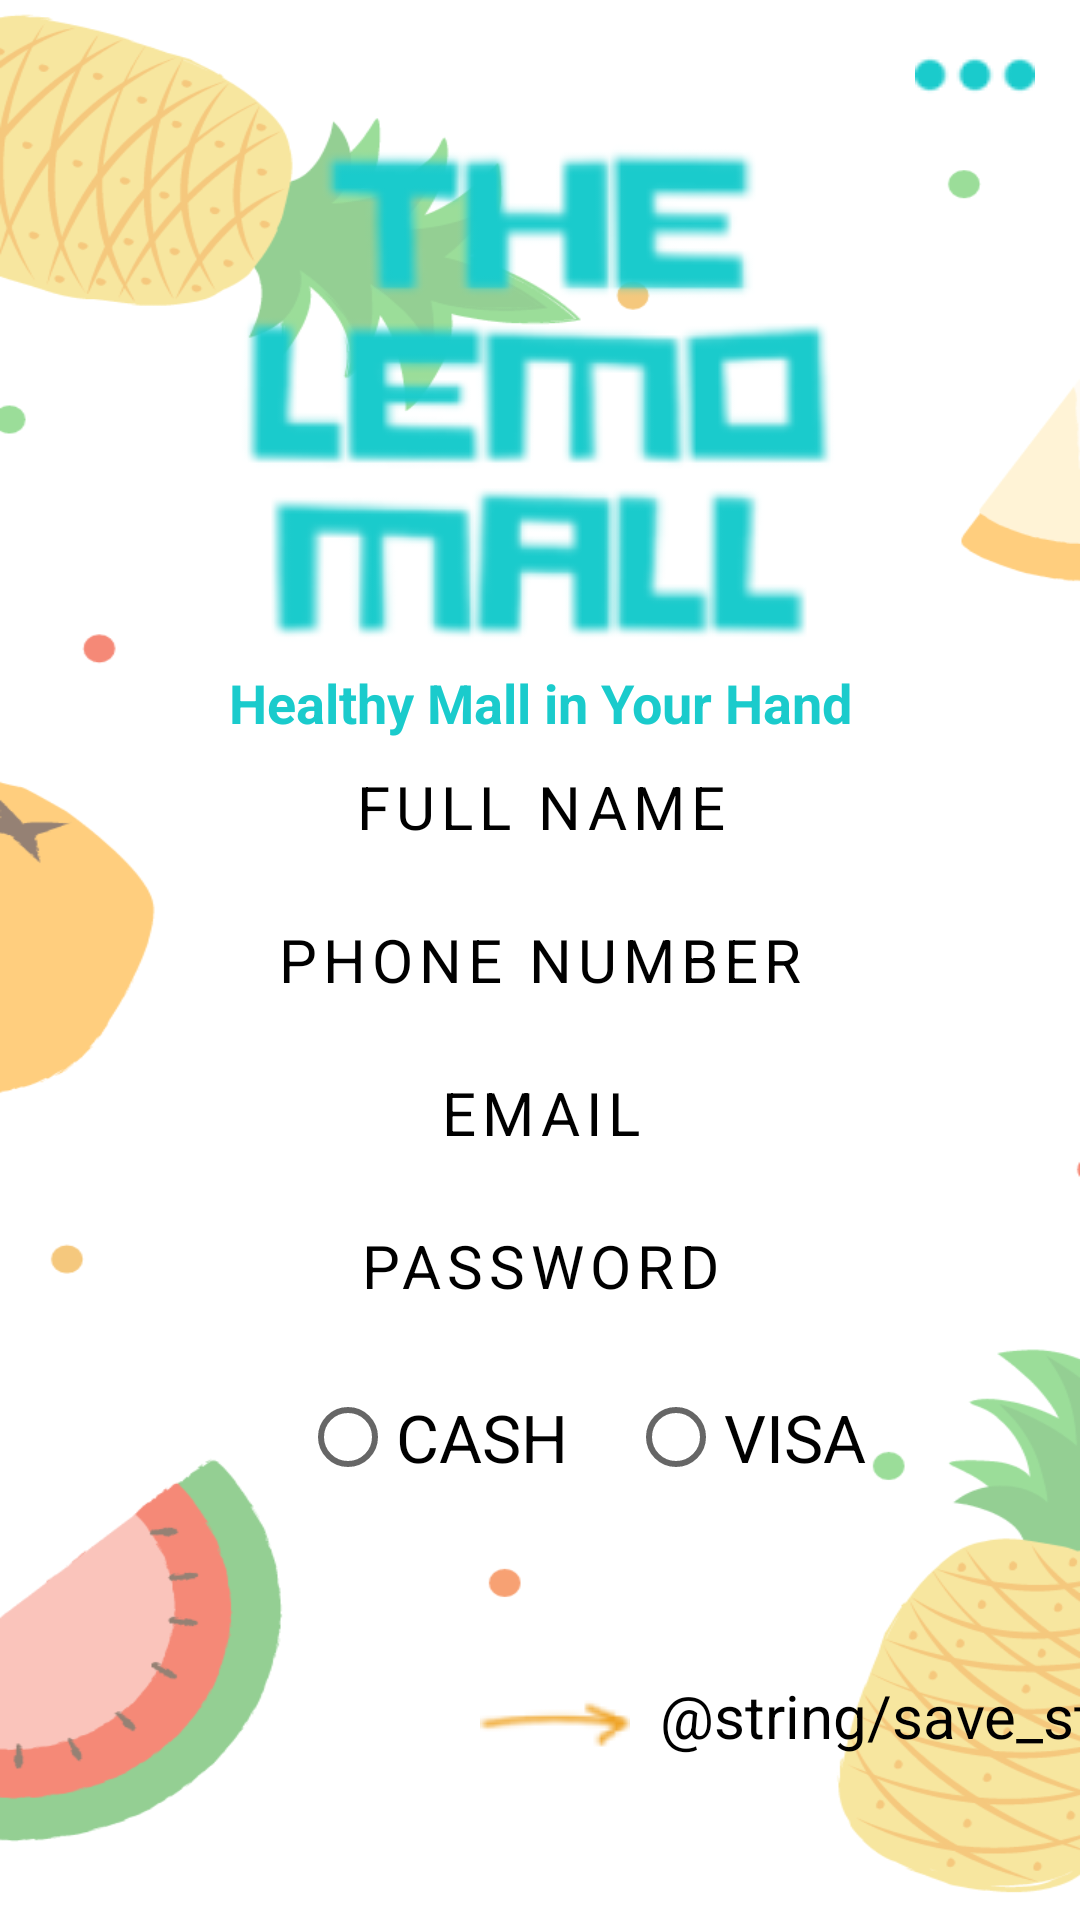

Write the Android layout XML for this screen, with the resource values it uses.
<!-- AndroidManifest.xml: application theme Theme.LemoMall -->
<!-- res/layout/activity_account_screen.xml -->
<?xml version="1.0" encoding="utf-8"?>
<androidx.constraintlayout.widget.ConstraintLayout xmlns:android="http://schemas.android.com/apk/res/android"
    xmlns:app="http://schemas.android.com/apk/res-auto"
    xmlns:tools="http://schemas.android.com/tools"
    android:layout_width="match_parent"
    android:layout_height="match_parent"
    android:background="@drawable/bg_home"
    tools:context=".ui.AccountScreen">

    <include
        android:id="@+id/include2"
        layout="@layout/base_menu"
        app:layout_constraintEnd_toEndOf="parent"
        app:layout_constraintStart_toStartOf="parent"
        app:layout_constraintTop_toTopOf="parent" />

    <ImageView
        android:id="@+id/iv_logo_splash"
        android:layout_width="wrap_content"
        android:layout_height="wrap_content"
        android:layout_marginTop="5dp"
        android:src="@drawable/ic_logo_account"
        app:layout_constraintEnd_toEndOf="parent"
        app:layout_constraintHorizontal_bias="0.495"
        app:layout_constraintStart_toStartOf="parent"
        app:layout_constraintTop_toBottomOf="@+id/include2"
        tools:ignore="MissingConstraints" />

    <TextView
        android:id="@+id/textView"
        android:layout_width="match_parent"
        android:layout_height="wrap_content"
        android:layout_marginTop="5dp"
        android:gravity="center"
        android:text="@string/healthy_mall_in_your_hand"
        android:textColor="@color/light_blue"
        android:textSize="18sp"
        android:textStyle="bold"
        app:layout_constraintEnd_toEndOf="parent"
        app:layout_constraintStart_toStartOf="parent"
        app:layout_constraintTop_toBottomOf="@id/iv_logo_splash"/>


    <EditText
        android:id="@+id/account_edittext_full_name"
        android:layout_width="280dp"
        android:layout_height="50dp"
        android:layout_margin="12dp"
        android:background="@drawable/edit_text_shape_account"
        android:hint="@string/full_name_hint_str"
        android:inputType="textPersonName"
        android:letterSpacing="0.1"
        android:padding="6dp"
        android:textAlignment="center"
        android:textColor="@color/black"
        android:textColorHint="@color/black"
        android:textSize="20sp"
        app:layout_constraintBottom_toBottomOf="parent"
        app:layout_constraintEnd_toEndOf="parent"
        app:layout_constraintHorizontal_bias="0.500"
        app:layout_constraintStart_toStartOf="parent"
        app:layout_constraintTop_toTopOf="parent"
        app:layout_constraintVertical_bias="0.410"
        tools:ignore="MissingConstraints,TouchTargetSizeCheck" />

    <EditText
        android:id="@+id/account_edittext_phone"
        android:layout_width="280dp"
        android:layout_height="50dp"
        android:layout_margin="12dp"
        android:background="@drawable/edit_text_shape_account"
        android:hint="@string/phone_hint_str"
        android:inputType="phone"
        android:letterSpacing="0.1"
        android:padding="6dp"
        android:textAlignment="center"
        android:textColor="@color/black"
        android:textColorHint="@color/black"
        android:textSize="20sp"
        app:layout_constraintBottom_toBottomOf="parent"
        app:layout_constraintEnd_toEndOf="parent"
        app:layout_constraintHorizontal_bias="0.500"
        app:layout_constraintStart_toStartOf="parent"
        app:layout_constraintTop_toTopOf="parent"
        app:layout_constraintVertical_bias="0.500"
        tools:ignore="MissingConstraints,TouchTargetSizeCheck" />


    <EditText
        android:id="@+id/account_edittext_email"
        android:layout_width="280dp"
        android:layout_height="50dp"
        android:layout_margin="12dp"
        android:background="@drawable/edit_text_shape_account"
        android:hint="@string/email_hint_str"
        android:inputType="textEmailAddress"
        android:letterSpacing="0.1"
        android:padding="6dp"
        android:textAlignment="center"
        android:textColor="@color/black"
        android:textColorHint="@color/black"
        android:textSize="20sp"
        app:layout_constraintBottom_toBottomOf="parent"
        app:layout_constraintEnd_toEndOf="parent"
        app:layout_constraintHorizontal_bias="0.500"
        app:layout_constraintStart_toStartOf="parent"
        app:layout_constraintTop_toTopOf="parent"
        app:layout_constraintVertical_bias="0.590"
        tools:ignore="MissingConstraints,TouchTargetSizeCheck" />

    <EditText
        android:id="@+id/account_edittext_password"
        android:layout_width="280dp"
        android:layout_height="50dp"
        android:layout_margin="12dp"
        android:background="@drawable/edit_text_shape_account"
        android:hint="@string/password_hint_str"
        android:inputType="textPassword"
        android:letterSpacing="0.1"
        android:padding="6dp"
        android:textAlignment="center"
        android:textColor="@color/black"
        android:textColorHint="@color/black"
        android:textSize="20sp"
        app:layout_constraintBottom_toBottomOf="parent"
        app:layout_constraintEnd_toEndOf="parent"
        app:layout_constraintHorizontal_bias="0.500"
        app:layout_constraintStart_toStartOf="parent"
        app:layout_constraintTop_toTopOf="parent"
        app:layout_constraintVertical_bias="0.680"
        tools:ignore="MissingConstraints,TouchTargetSizeCheck" />

    <RadioGroup
        android:id="@+id/account_radio_group"
        android:layout_width="match_parent"
        android:layout_height="wrap_content"
        android:layout_marginTop="8dp"
        android:orientation="horizontal"
        app:layout_constraintStart_toStartOf="parent"
        app:layout_constraintTop_toBottomOf="@+id/account_edittext_password">

        <RadioButton
            android:layout_width="wrap_content"
            android:layout_height="match_parent"
            android:layout_marginStart="100dp"
            android:text="@string/cash_str"
            android:theme="@style/Theme.LemoMall2"
            android:textSize="22sp" />


        <RadioButton
            android:layout_width="wrap_content"
            android:layout_height="match_parent"
            android:layout_marginStart="20dp"
            android:checked="false"
            android:theme="@style/Theme.LemoMall2"
            android:text="@string/visa_str"
            android:textSize="22sp" />


    </RadioGroup>


    <TextView
        android:id="@+id/account_save_textview"
        android:layout_width="wrap_content"
        android:layout_height="wrap_content"
        android:layout_marginStart="160dp"
        android:layout_marginTop="44dp"
        android:drawableLeft="@drawable/ic_save"
        android:text="@string/save_str"
        android:drawablePadding="10dp"
        android:gravity="center"
        android:textColor="@color/black"
        android:textSize="20sp"
        app:layout_constraintStart_toStartOf="parent"
        app:layout_constraintTop_toBottomOf="@+id/account_radio_group" />

</androidx.constraintlayout.widget.ConstraintLayout>
<!-- res/layout/base_menu.xml (included above) -->
<?xml version="1.0" encoding="utf-8"?>
<androidx.constraintlayout.widget.ConstraintLayout xmlns:android="http://schemas.android.com/apk/res/android"
    xmlns:app="http://schemas.android.com/apk/res-auto"
    android:layout_width="match_parent"
    android:layout_height="wrap_content">


    <ImageView
        android:id="@+id/menu_dialog_more_option_imageview"
        android:layout_width="wrap_content"
        android:layout_height="wrap_content"
        android:layout_margin="15dp"
        android:src="@drawable/ic_more_option"
        android:textAlignment="center"
        android:textColor="@color/dark_blue"
        android:textSize="30sp"
        app:layout_constraintEnd_toEndOf="parent"
        app:layout_constraintTop_toTopOf="parent" />

    <TextView
        android:id="@+id/menu_dialog_back_textview"
        android:layout_width="wrap_content"
        android:layout_height="wrap_content"
        android:layout_margin="15dp"
        android:drawableStart="@drawable/ic_back_arrow"
        android:text="@string/app_name"
        android:gravity="center"
        android:drawablePadding="5dp"
        android:textColor="@color/dark_blue"
        android:textSize="20sp"
        android:visibility="gone"
        app:layout_constraintStart_toStartOf="parent"
        app:layout_constraintTop_toTopOf="parent" />



</androidx.constraintlayout.widget.ConstraintLayout>
<!-- resources referenced by this layout -->
<resources>
  <color name="black">#FF000000</color>
  <color name="dark_blue">#1E4A55</color>
  <color name="light_blue">#1ACBCC</color>
  <!-- drawable bg_home: png bitmap (drawable, 73593 bytes) -->
  <!-- drawable edit_text_shape_account (drawable) -->
  <?xml version="1.0" encoding="utf-8"?>
  <shape xmlns:android="http://schemas.android.com/apk/res/android">
      <solid android:color="@color/light_yellow"/>
      <corners android:radius="2dp"/>
  
  </shape>
  <!-- drawable ic_back_arrow: png bitmap (drawable, 696 bytes) -->
  <!-- drawable ic_logo_account: png bitmap (drawable, 33361 bytes) -->
  <!-- drawable ic_more_option: png bitmap (drawable, 827 bytes) -->
  <!-- drawable ic_save: png bitmap (drawable, 1144 bytes) -->
  <string name="app_name">Lemo Mall</string>
  <string name="cash_str">CASH</string>
  <string name="email_hint_str">EMAIL</string>
  <string name="full_name_hint_str">FULL NAME</string>
  <string name="healthy_mall_in_your_hand">Healthy Mall in Your Hand</string>
  <string name="password_hint_str">PASSWORD</string>
  <string name="phone_hint_str">PHONE NUMBER</string>
  <string name="visa_str">VISA</string>
  <style name="Theme.LemoMall" parent="Theme.MaterialComponents.DayNight.NoActionBar">
          
          <item name="colorPrimary">@color/purple_500</item>
          <item name="colorPrimaryVariant">@color/purple_700</item>
          <item name="colorOnPrimary">@color/white</item>
          
          <item name="colorSecondary">@color/teal_200</item>
          <item name="colorSecondaryVariant">@color/teal_700</item>
          <item name="colorOnSecondary">@color/black</item>
          
          <item name="android:statusBarColor">?attr/colorPrimaryVariant</item>
          
      </style>
  <color name="purple_500">#FF6200EE</color>
  <color name="purple_700">#FF3700B3</color>
  <color name="white">#FFFFFFFF</color>
  <color name="teal_200">#FF03DAC5</color>
  <color name="teal_700">#FF018786</color>
</resources>
